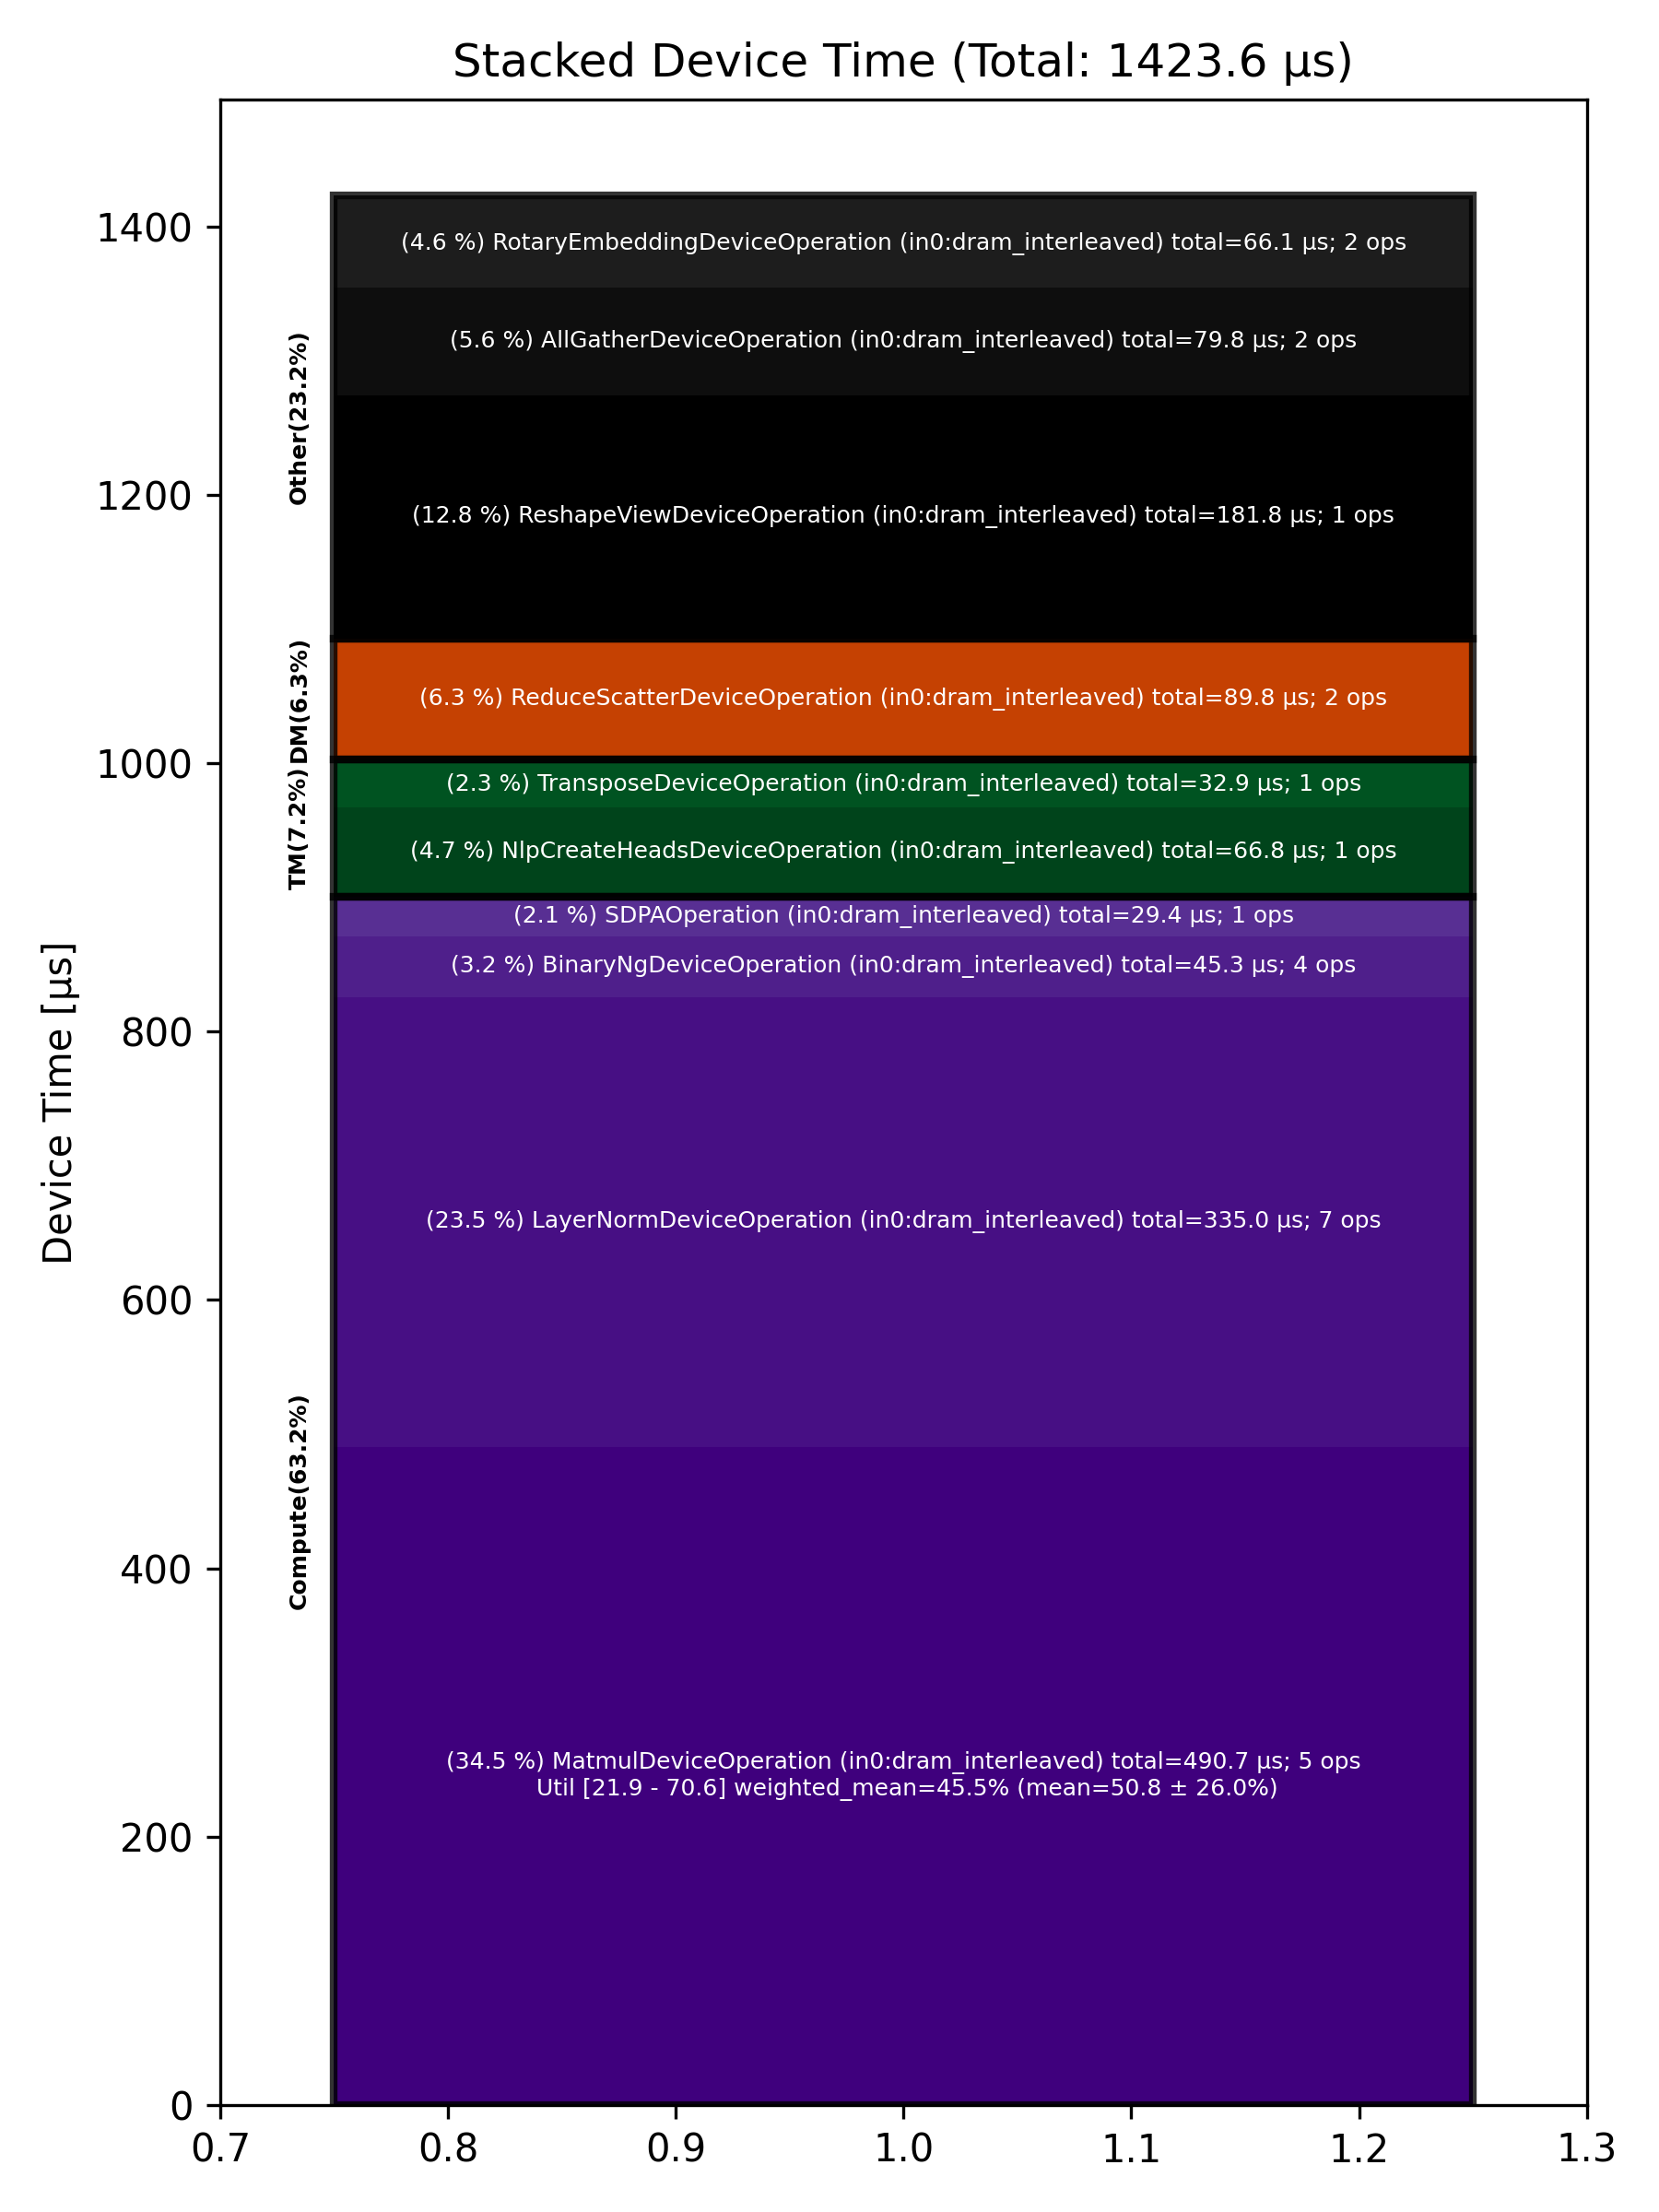

The data file committed next to this chart (first rows):
Total % [%], Op Code, Device Time Sum [μs], Op Count, Op Category, Min FLOPs [%], Max FLOPs [%], Mean FLOPs [%], Std FLOPs [%], Weighted Mean FLOPs [%]
34.47, MatmulDeviceOperation (in0:dram_interlea…, 490.7, 5, Compute, 21.86, 70.64, 50.76, 25.96, 45.52
23.53, LayerNormDeviceOperation (in0:dram_inter…, 335, 7, Compute, , , , , 
12.77, ReshapeViewDeviceOperation (in0:dram_int…, 181.8, 1, Other, , , , , 
6.31, ReduceScatterDeviceOperation (in0:dram_i…, 89.81, 2, DM, , , , , 
5.60, AllGatherDeviceOperation (in0:dram_inter…, 79.78, 2, Other, , , , , 
4.69, NlpCreateHeadsDeviceOperation (in0:dram_…, 66.80, 1, TM, , , , , 
4.64, RotaryEmbeddingDeviceOperation (in0:dram…, 66.07, 2, Other, , , , , 
3.18, BinaryNgDeviceOperation (in0:dram_interl…, 45.29, 4, Compute, , , , , 
2.31, TransposeDeviceOperation (in0:dram_inter…, 32.90, 1, TM, , , , , 
2.06, SDPAOperation (in0:dram_interleaved), 29.39, 1, Compute, , , , , 
0.23, PagedFillCacheDeviceOperation (in0:dram_…, 3.25, 2, Other, , , , , 
0.20, TypecastDeviceOperation (in0:dram_interl…, 2.78, 2, TM, , , , , 
